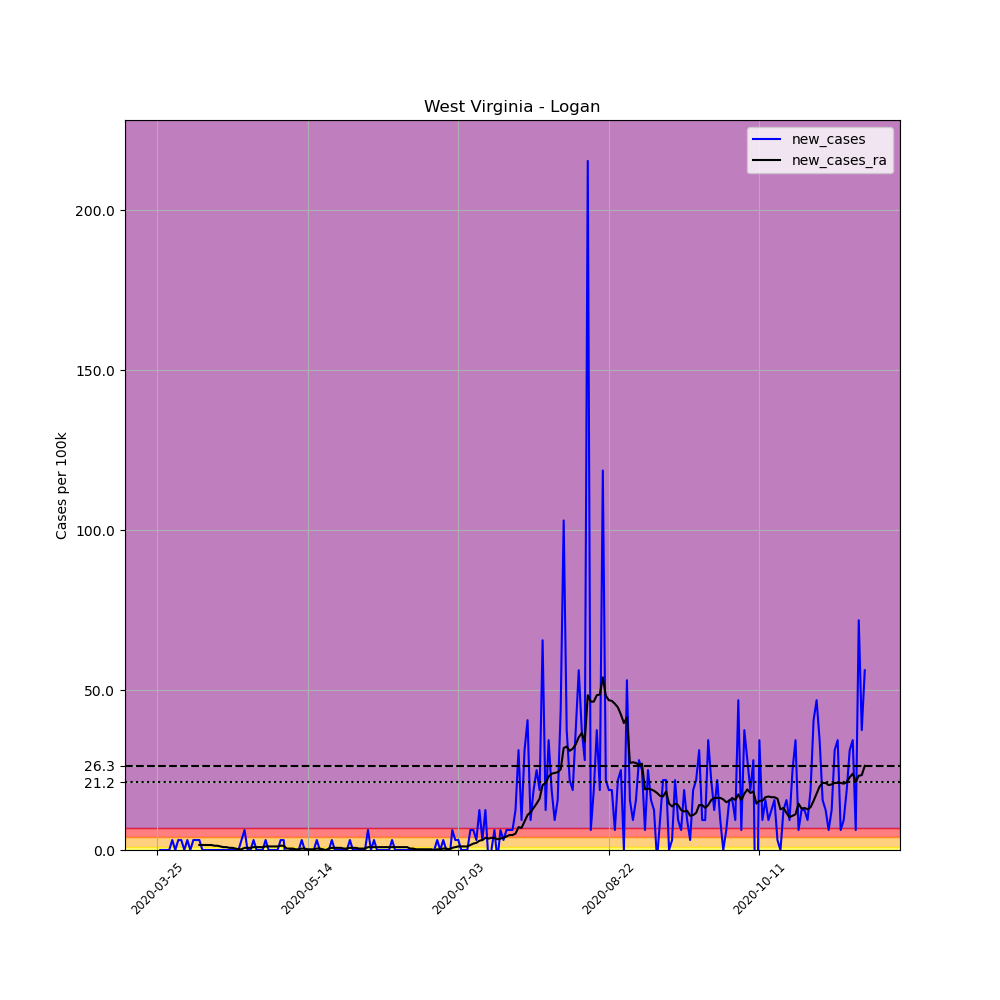

Source data for this figure (header and first rows):
, date, county, state, fips, cases, deaths, COUNTY, STNAME, CTYNAME, POPESTIMATE2019, per_100k, new_cases, new_cases_ra
363699, 2020-03-25, Logan, West Virginia, 54045, 1, 0, 45, West Virginia, Logan, 32019, 3.123, , 
363700, 2020-03-26, Logan, West Virginia, 54045, 1, 0, 45, West Virginia, Logan, 32019, 3.123, 0.0, 
363701, 2020-03-27, Logan, West Virginia, 54045, 1, 0, 45, West Virginia, Logan, 32019, 3.123, 0.0, 
363702, 2020-03-28, Logan, West Virginia, 54045, 1, 0, 45, West Virginia, Logan, 32019, 3.123, 0.0, 
363703, 2020-03-29, Logan, West Virginia, 54045, 1, 0, 45, West Virginia, Logan, 32019, 3.123, 0.0, 
363704, 2020-03-30, Logan, West Virginia, 54045, 2, 0, 45, West Virginia, Logan, 32019, 6.246, 3.123, 
363705, 2020-03-31, Logan, West Virginia, 54045, 2, 0, 45, West Virginia, Logan, 32019, 6.246, 0.0, 
363706, 2020-04-01, Logan, West Virginia, 54045, 3, 0, 45, West Virginia, Logan, 32019, 9.369, 3.123, 
363707, 2020-04-02, Logan, West Virginia, 54045, 4, 0, 45, West Virginia, Logan, 32019, 12.49, 3.123, 
363708, 2020-04-03, Logan, West Virginia, 54045, 4, 0, 45, West Virginia, Logan, 32019, 12.49, 0.0, 
363709, 2020-04-04, Logan, West Virginia, 54045, 5, 0, 45, West Virginia, Logan, 32019, 15.62, 3.123, 
363710, 2020-04-05, Logan, West Virginia, 54045, 5, 0, 45, West Virginia, Logan, 32019, 15.62, 0.0, 
363711, 2020-04-06, Logan, West Virginia, 54045, 6, 0, 45, West Virginia, Logan, 32019, 18.74, 3.123, 
363712, 2020-04-07, Logan, West Virginia, 54045, 7, 0, 45, West Virginia, Logan, 32019, 21.86, 3.123, 
363713, 2020-04-08, Logan, West Virginia, 54045, 8, 0, 45, West Virginia, Logan, 32019, 24.99, 3.123, 1.562
363714, 2020-04-09, Logan, West Virginia, 54045, 8, 0, 45, West Virginia, Logan, 32019, 24.99, 0.0, 1.562
363715, 2020-04-10, Logan, West Virginia, 54045, 8, 0, 45, West Virginia, Logan, 32019, 24.99, 0.0, 1.562
363716, 2020-04-11, Logan, West Virginia, 54045, 8, 0, 45, West Virginia, Logan, 32019, 24.99, 0.0, 1.562
363717, 2020-04-12, Logan, West Virginia, 54045, 8, 1, 45, West Virginia, Logan, 32019, 24.99, 0.0, 1.562
363718, 2020-04-13, Logan, West Virginia, 54045, 8, 1, 45, West Virginia, Logan, 32019, 24.99, 0.0, 1.338
363719, 2020-04-14, Logan, West Virginia, 54045, 8, 1, 45, West Virginia, Logan, 32019, 24.99, 0.0, 1.338
363720, 2020-04-15, Logan, West Virginia, 54045, 8, 1, 45, West Virginia, Logan, 32019, 24.99, 0.0, 1.115
363721, 2020-04-16, Logan, West Virginia, 54045, 8, 1, 45, West Virginia, Logan, 32019, 24.99, 0.0, 0.8923
363722, 2020-04-17, Logan, West Virginia, 54045, 8, 1, 45, West Virginia, Logan, 32019, 24.99, 0.0, 0.8923
363723, 2020-04-18, Logan, West Virginia, 54045, 8, 1, 45, West Virginia, Logan, 32019, 24.99, 0.0, 0.6692
363724, 2020-04-19, Logan, West Virginia, 54045, 8, 1, 45, West Virginia, Logan, 32019, 24.99, 0.0, 0.6692
363725, 2020-04-20, Logan, West Virginia, 54045, 8, 1, 45, West Virginia, Logan, 32019, 24.99, 0.0, 0.4462
363726, 2020-04-21, Logan, West Virginia, 54045, 8, 1, 45, West Virginia, Logan, 32019, 24.99, 0.0, 0.2231
363727, 2020-04-22, Logan, West Virginia, 54045, 9, 1, 45, West Virginia, Logan, 32019, 28.11, 3.123, 0.2231
363728, 2020-04-23, Logan, West Virginia, 54045, 11, 1, 45, West Virginia, Logan, 32019, 34.35, 6.246, 0.6692
363729, 2020-04-24, Logan, West Virginia, 54045, 11, 1, 45, West Virginia, Logan, 32019, 34.35, 0.0, 0.6692
363730, 2020-04-25, Logan, West Virginia, 54045, 11, 1, 45, West Virginia, Logan, 32019, 34.35, 0.0, 0.6692
363731, 2020-04-26, Logan, West Virginia, 54045, 12, 1, 45, West Virginia, Logan, 32019, 37.48, 3.123, 0.8923
363732, 2020-04-27, Logan, West Virginia, 54045, 12, 1, 45, West Virginia, Logan, 32019, 37.48, 0.0, 0.8923
363733, 2020-04-28, Logan, West Virginia, 54045, 12, 1, 45, West Virginia, Logan, 32019, 37.48, 0.0, 0.8923
363734, 2020-04-29, Logan, West Virginia, 54045, 12, 1, 45, West Virginia, Logan, 32019, 37.48, 0.0, 0.8923
363735, 2020-04-30, Logan, West Virginia, 54045, 13, 1, 45, West Virginia, Logan, 32019, 40.6, 3.123, 1.115
363736, 2020-05-01, Logan, West Virginia, 54045, 13, 1, 45, West Virginia, Logan, 32019, 40.6, 0.0, 1.115
363737, 2020-05-02, Logan, West Virginia, 54045, 13, 1, 45, West Virginia, Logan, 32019, 40.6, 0.0, 1.115
363738, 2020-05-03, Logan, West Virginia, 54045, 13, 1, 45, West Virginia, Logan, 32019, 40.6, 0.0, 1.115
363739, 2020-05-04, Logan, West Virginia, 54045, 13, 1, 45, West Virginia, Logan, 32019, 40.6, 0.0, 1.115
363740, 2020-05-05, Logan, West Virginia, 54045, 14, 1, 45, West Virginia, Logan, 32019, 43.72, 3.123, 1.338
363741, 2020-05-06, Logan, West Virginia, 54045, 15, 1, 45, West Virginia, Logan, 32019, 46.85, 3.123, 1.338
363742, 2020-05-07, Logan, West Virginia, 54045, 13, 1, 45, West Virginia, Logan, 32019, 40.6, -6.246, 0.4462
363743, 2020-05-08, Logan, West Virginia, 54045, 13, 1, 45, West Virginia, Logan, 32019, 40.6, 0.0, 0.4462
363744, 2020-05-09, Logan, West Virginia, 54045, 13, 1, 45, West Virginia, Logan, 32019, 40.6, 0.0, 0.4462
363745, 2020-05-10, Logan, West Virginia, 54045, 13, 1, 45, West Virginia, Logan, 32019, 40.6, 0.0, 0.2231
363746, 2020-05-11, Logan, West Virginia, 54045, 13, 1, 45, West Virginia, Logan, 32019, 40.6, 0.0, 0.2231
363747, 2020-05-12, Logan, West Virginia, 54045, 14, 1, 45, West Virginia, Logan, 32019, 43.72, 3.123, 0.4462
363748, 2020-05-13, Logan, West Virginia, 54045, 14, 1, 45, West Virginia, Logan, 32019, 43.72, 0.0, 0.4462
363749, 2020-05-14, Logan, West Virginia, 54045, 14, 1, 45, West Virginia, Logan, 32019, 43.72, 0.0, 0.2231
363750, 2020-05-15, Logan, West Virginia, 54045, 14, 1, 45, West Virginia, Logan, 32019, 43.72, 0.0, 0.2231
363751, 2020-05-16, Logan, West Virginia, 54045, 14, 1, 45, West Virginia, Logan, 32019, 43.72, 0.0, 0.2231
363752, 2020-05-17, Logan, West Virginia, 54045, 15, 1, 45, West Virginia, Logan, 32019, 46.85, 3.123, 0.4462
363753, 2020-05-18, Logan, West Virginia, 54045, 15, 1, 45, West Virginia, Logan, 32019, 46.85, 0.0, 0.4462
363754, 2020-05-19, Logan, West Virginia, 54045, 15, 1, 45, West Virginia, Logan, 32019, 46.85, 0.0, 0.2231
363755, 2020-05-20, Logan, West Virginia, 54045, 15, 1, 45, West Virginia, Logan, 32019, 46.85, 0.0, 2.5376526277146434e-16
363756, 2020-05-21, Logan, West Virginia, 54045, 15, 1, 45, West Virginia, Logan, 32019, 46.85, 0.0, 0.4462
363757, 2020-05-22, Logan, West Virginia, 54045, 16, 1, 45, West Virginia, Logan, 32019, 49.97, 3.123, 0.6692
363758, 2020-05-23, Logan, West Virginia, 54045, 16, 1, 45, West Virginia, Logan, 32019, 49.97, 0.0, 0.6692
... 176 more rows
